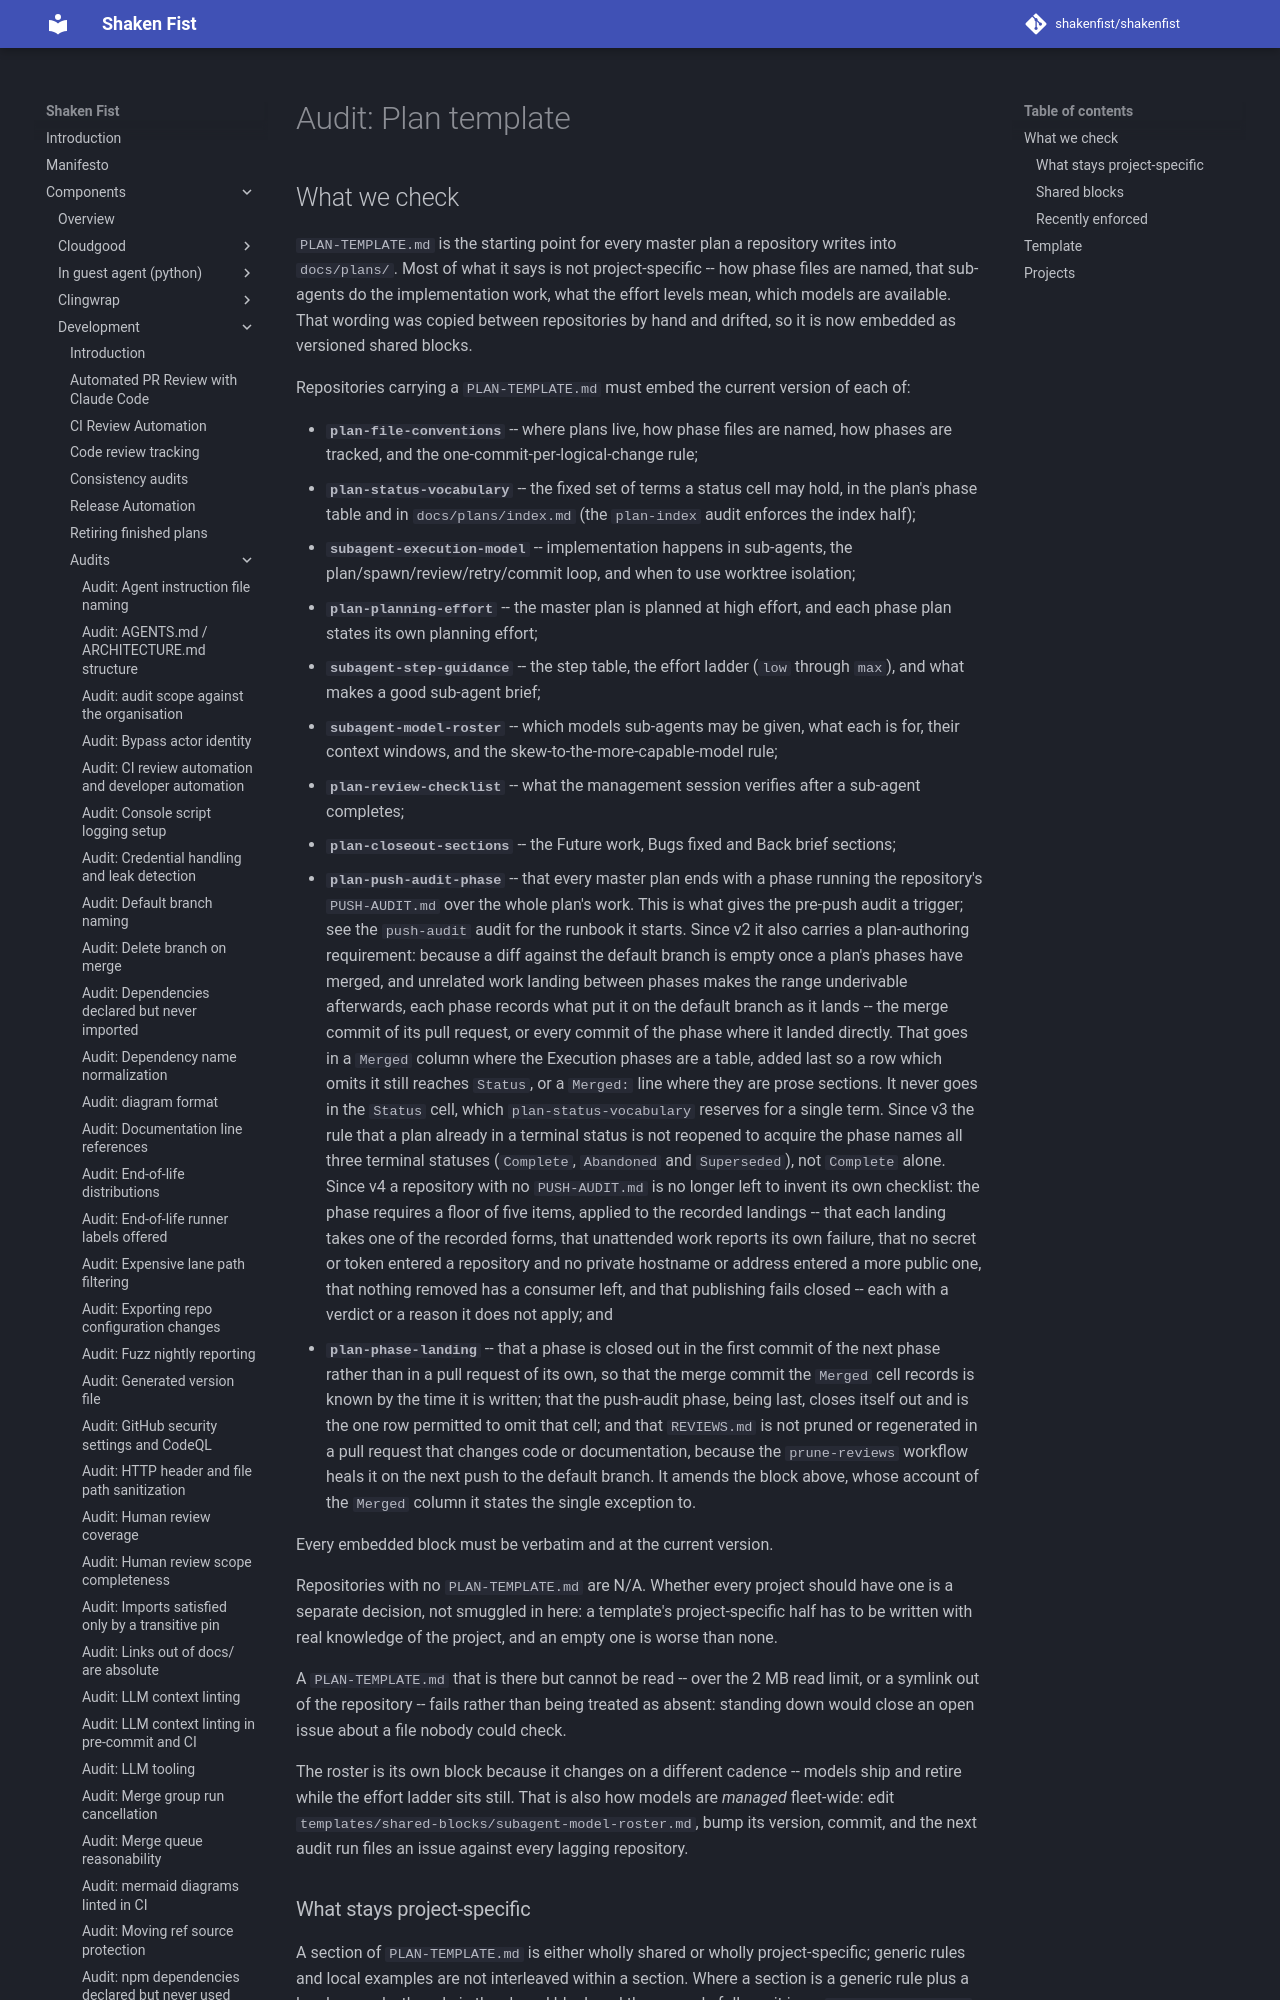

repository: shakenfist/shakenfist · page: components/development/audits/plan-template/index.html · generator: mkdocs

# Audit: Plan template

## What we check

`PLAN-TEMPLATE.md` is the starting point for every master plan a
repository writes into `docs/plans/`. Most of what it says is not
project-specific -- how phase files are named, that sub-agents do the
implementation work, what the effort levels mean, which models are
available. That wording was copied between repositories by hand and
drifted, so it is now embedded as versioned shared blocks.

Repositories carrying a `PLAN-TEMPLATE.md` must embed the current
version of each of:

* **`plan-file-conventions`** -- where plans live, how phase files are
  named, how phases are tracked, and the one-commit-per-logical-change
  rule;
* **`plan-status-vocabulary`** -- the fixed set of terms a status cell
  may hold, in the plan's phase table and in `docs/plans/index.md`
  (the `plan-index` audit enforces the index half);
* **`subagent-execution-model`** -- implementation happens in
  sub-agents, the plan/spawn/review/retry/commit loop, and when to use
  worktree isolation;
* **`plan-planning-effort`** -- the master plan is planned at high
  effort, and each phase plan states its own planning effort;
* **`subagent-step-guidance`** -- the step table, the effort ladder
  (`low` through `max`), and what makes a good sub-agent brief;
* **`subagent-model-roster`** -- which models sub-agents may be given,
  what each is for, their context windows, and the
  skew-to-the-more-capable-model rule;
* **`plan-review-checklist`** -- what the management session verifies
  after a sub-agent completes;
* **`plan-closeout-sections`** -- the Future work, Bugs fixed and Back
  brief sections;
* **`plan-push-audit-phase`** -- that every master plan ends with a
  phase running the repository's `PUSH-AUDIT.md` over the whole plan's
  work. This is what gives the pre-push audit a trigger; see the
  `push-audit` audit for the runbook it starts. Since v2 it also
  carries a plan-authoring requirement: because a diff against the
  default branch is empty once a plan's phases have merged, and
  unrelated work landing between phases makes the range underivable
  afterwards, each phase records what put it on the default branch as
  it lands -- the merge commit of its pull request, or every commit of
  the phase where it landed directly. That goes in a `Merged` column
  where the Execution phases are a table, added last so a row which
  omits it still reaches `Status`, or a `Merged:` line where they are
  prose sections. It never goes in the `Status` cell, which
  `plan-status-vocabulary` reserves for a single term. Since v3 the
  rule that a plan already in a terminal status is not reopened to
  acquire the phase names all three terminal statuses (`Complete`,
  `Abandoned` and `Superseded`), not `Complete` alone. Since v4 a
  repository with no `PUSH-AUDIT.md` is no longer left to invent its
  own checklist: the phase requires a floor of five items, applied to
  the recorded landings -- that each landing takes one of the
  recorded forms, that unattended work reports its own failure, that
  no secret or token entered a repository and no private hostname or
  address entered a more public one, that nothing removed has a
  consumer left, and that publishing fails closed -- each with a
  verdict or a reason it does not apply; and
* **`plan-phase-landing`** -- that a phase is closed out in the first
  commit of the next phase rather than in a pull request of its own,
  so that the merge commit the `Merged` cell records is known by the
  time it is written; that the push-audit phase, being last, closes
  itself out and is the one row permitted to omit that cell; and that
  `REVIEWS.md` is not pruned or regenerated in a pull request that
  changes code or documentation, because the `prune-reviews` workflow
  heals it on the next push to the default branch. It amends the
  block above, whose account of the `Merged` column it states the
  single exception to.

Every embedded block must be verbatim and at the current version.

Repositories with no `PLAN-TEMPLATE.md` are N/A. Whether every project
should have one is a separate decision, not smuggled in here: a
template's project-specific half has to be written with real knowledge
of the project, and an empty one is worse than none.

A `PLAN-TEMPLATE.md` that is there but cannot be read -- over the 2 MB
read limit, or a symlink out of the repository -- fails rather than
being treated as absent: standing down would close an open issue about
a file nobody could check.
